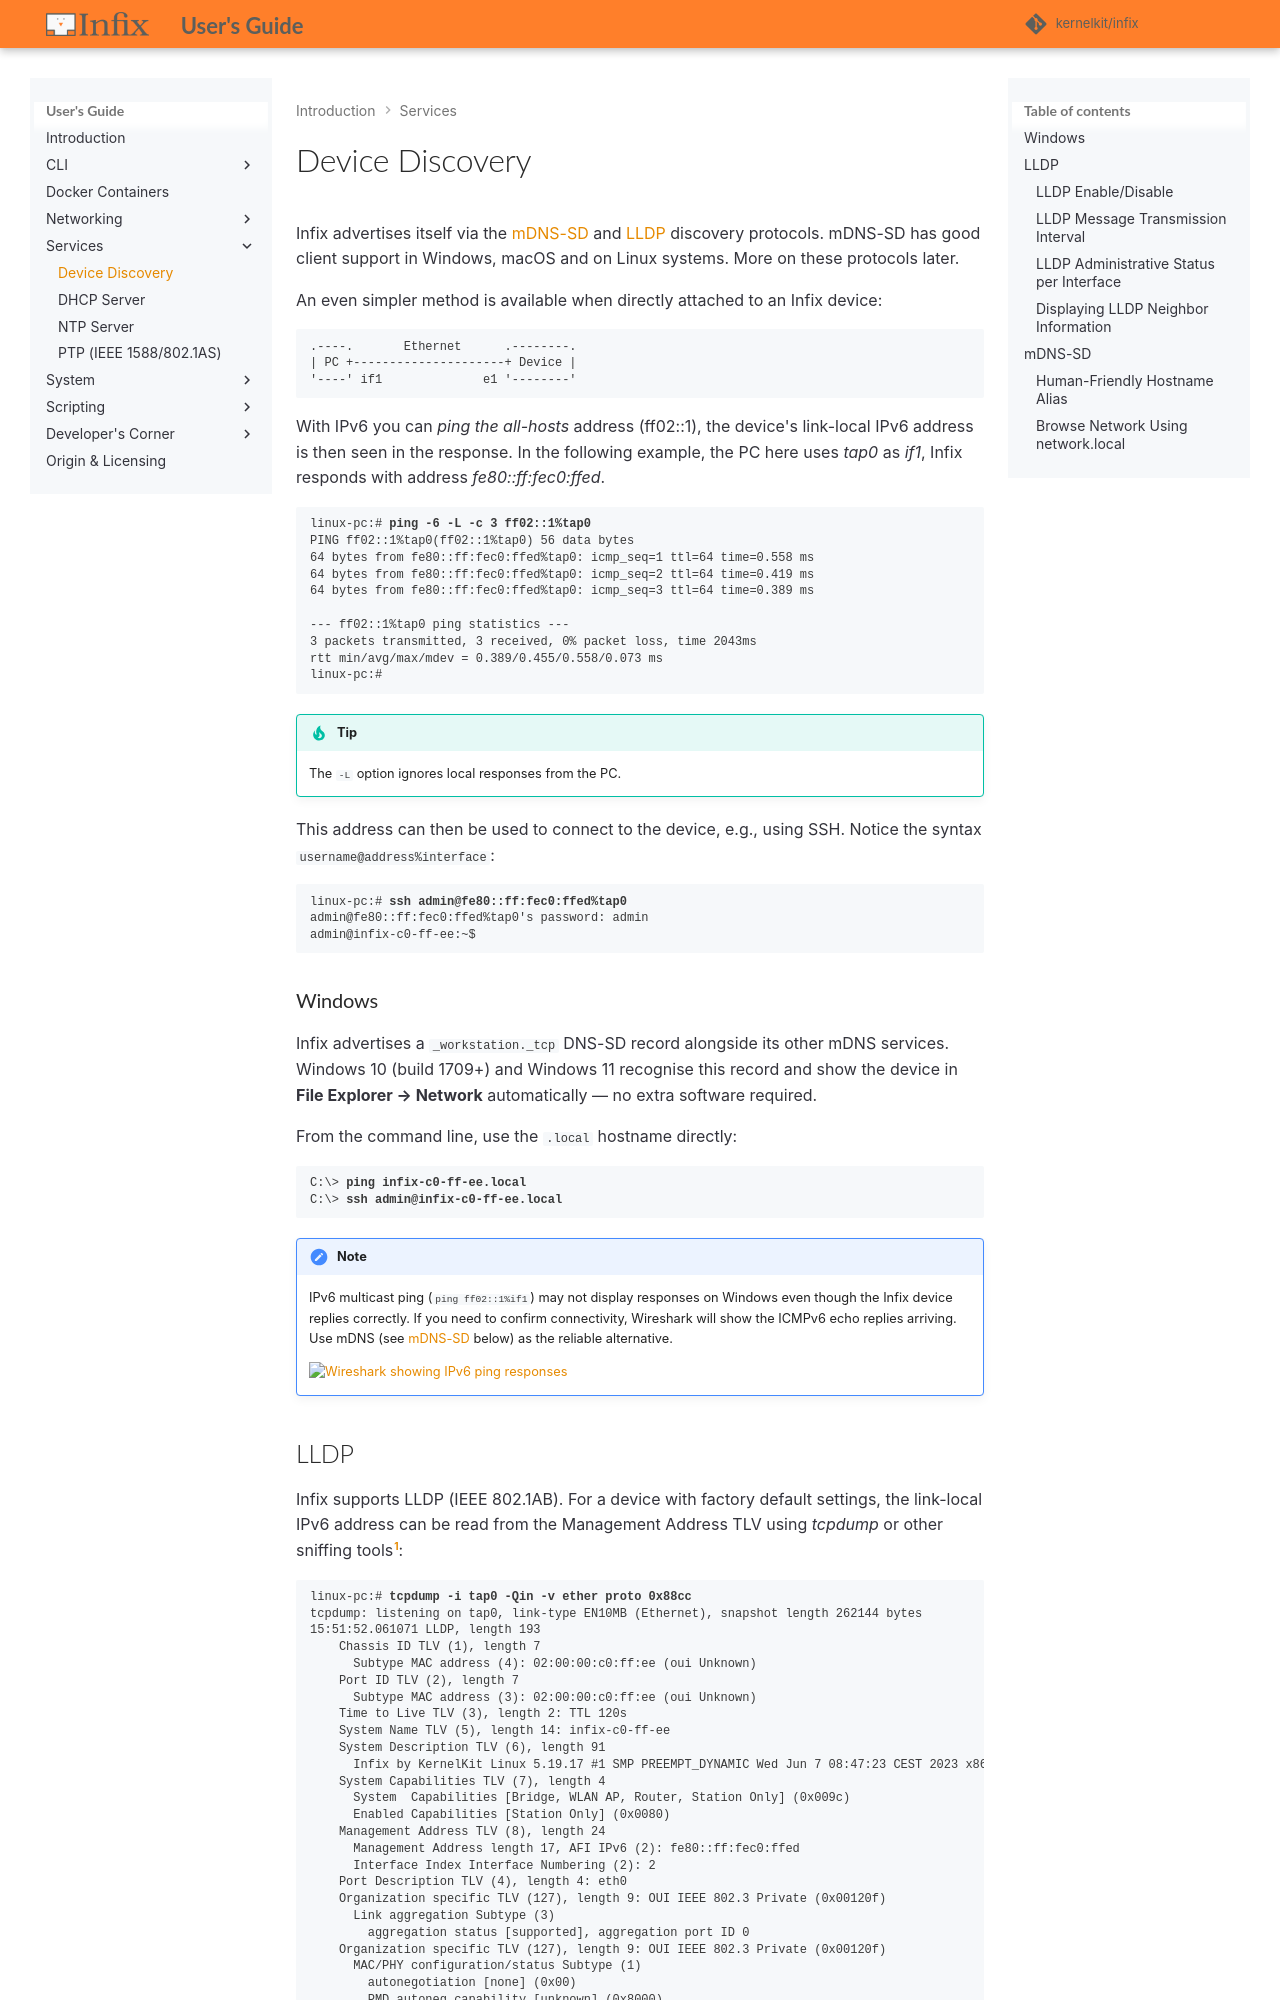

repository: kernelkit/infix · page: 26.08/discovery/index.html · generator: mkdocs

# Device Discovery

Infix advertises itself via the [mDNS-SD](#mdns-sd) and [LLDP](#lldp)
discovery protocols.  mDNS-SD has good client support in Windows, macOS
and on Linux systems.  More on these protocols later.

An even simpler method is available when directly attached to an Infix
device:

```
.----.       Ethernet      .--------.
| PC +---------------------+ Device |
'----' if1              e1 '--------'
```

With IPv6 you can *ping the all-hosts* address (ff02::1), the device's
link-local IPv6 address is then seen in the response.  In the following
example, the PC here uses *tap0* as *if1*, Infix responds with address
*fe80::ff:fec0:ffed*.

<pre class="cli"><code>linux-pc:# <b>ping -6 -L -c 3 ff02::1%tap0</b>
PING ff02::1%tap0(ff02::1%tap0) 56 data bytes
64 bytes from fe80::ff:fec0:ffed%tap0: icmp_seq=1 ttl=64 time=0.558 ms
64 bytes from fe80::ff:fec0:ffed%tap0: icmp_seq=2 ttl=64 time=0.419 ms
64 bytes from fe80::ff:fec0:ffed%tap0: icmp_seq=3 ttl=64 time=0.389 ms

--- ff02::1%tap0 ping statistics ---
3 packets transmitted, 3 received, 0% packet loss, time 2043ms
rtt min/avg/max/mdev = 0.389/0.455/0.558/0.073 ms
linux-pc:#
</code></pre>

> [!TIP]
> The `-L` option ignores local responses from the PC.

This address can then be used to connect to the device, e.g., using SSH.
Notice the syntax `username@address%interface`:

<pre class="cli"><code>linux-pc:# <b>ssh admin@fe80::ff:fec0:ffed%tap0</b>
admin@fe80::ff:fec0:ffed%tap0's password: admin
admin@infix-c0-ff-ee:~$
</code></pre>

### Windows

Infix advertises a `_workstation._tcp` DNS-SD record alongside its other
mDNS services.  Windows 10 (build 1709+) and Windows 11 recognise this
record and show the device in **File Explorer → Network** automatically —
no extra software required.

From the command line, use the `.local` hostname directly:

<pre class="cli"><code>C:\> <b>ping infix-c0-ff-ee.local</b>
C:\> <b>ssh admin@infix-c0-ff-ee.local</b>
</code></pre>

> [!NOTE]
> IPv6 multicast ping (`ping ff02::1%if1`) may not display responses on
> Windows even though the Infix device replies correctly.  If you need to
> confirm connectivity, Wireshark will show the ICMPv6 echo replies
> arriving.  Use mDNS (see [mDNS-SD](#mdns-sd) below) as the reliable
> alternative.
>
> ![Wireshark showing IPv6 ping responses](img/windows-ipv6-ping-reply.png)
